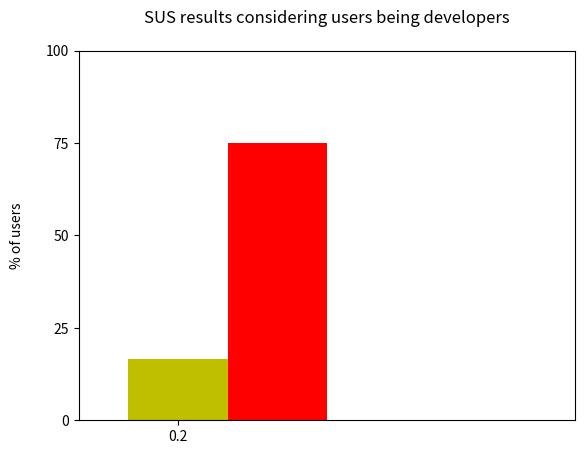

Here is the Python script that generated this plot: (Note: this script raises an exception after producing the figure.)
#!/usr/bin/env python
import matplotlib
matplotlib.rcParams['legend.fancybox'] = True
import matplotlib.pyplot as plt
import numpy as np

#data
x = [1]
#Developer   	Yes
minor_50 = 	[0] 
from_50_to_70 = [16.66666667] 
bigger_70 = 	[75] 

#error data
#no error data

ind = np.arange(1)  # the x locations for the groups
width = 0.20       # the width of the bars

fig, ax = plt.subplots()
#plot data
rects1 = ax.bar(ind, minor_50, width, color='g')
rects2 = ax.bar(ind+width, from_50_to_70, width, color='y')
rects3 = ax.bar(ind+width+width, bigger_70, width, color='r')

#configure  X axes
plt.xlim(0,1)
plt.xticks(ind+width)

#configure  Y axes
plt.ylim(0.0, 100.0)
plt.yticks([0.0, 25.0, 50.0, 75.0, 100.0])

#labels
plt.ylabel('% of users' + '\n')
#plt.xlabel('Developer users' + '\n')

#title
plt.title('SUS results considering users being developers' + '\n')

ax.set_xticklabels(  ('Developer users', '' ,'')  )
ax.legend( (rects1[0], rects2[0], rects3[0]), ('SUS punctuation under 50 points', 'SUS punctuation between 50 and 70 points', 'SUS punctuation over or equal 70 points') )

def autolabel(rects):
    # attach some text labels
    for rect in rects:
        height = rect.get_height()
        ax.text(rect.get_x()+rect.get_width()/2., 1.05*height, '%d'%int(height),
                ha='center', va='bottom')

autolabel(rects1)
autolabel(rects2)
autolabel(rects3)

#save plot
plt.savefig('sus_developers.pdf')

plt.show()
